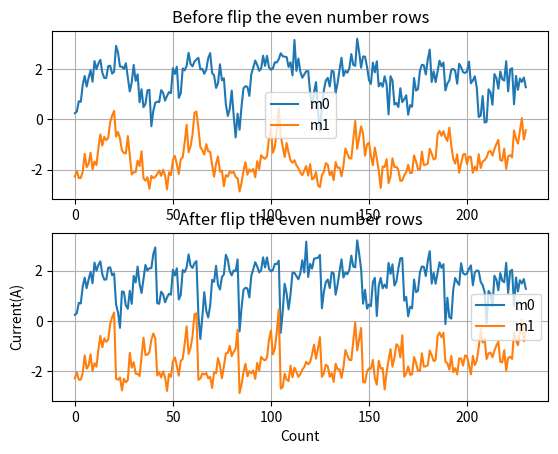

This figure's Python source:
import numpy as np 
import matplotlib.pyplot as plt

'''
These are the average currents of 3 test cycles, each cycle has 231 data points.
Method to measured the current: Position control mode with pos_gain = 60, vel_integraotr_gain = 0.00025
'''
avg_current_m0 = np.array([0.24385765194892883, 0.3094293673833211, 0.7187509934107462, 0.6929809252421061, 1.3647583325703938, 1.7217425505320232, 1.300304889678955, 1.648040533065796, 1.9535056352615356, 1.4974501132965088, 2.31532613436381, 1.9920955499013264, 2.2254158655802407, 2.3666520913441977, 1.847597360610962, 1.6390361388524373, 1.6461957693099976, 2.1099076668421426, 2.1325478553771973, 1.8163514137268066, 1.8888504107793171, 2.9206464290618896, 2.6543094317118325, 2.0987207889556885, 2.092839320500692, 1.999744137128194, 2.2282211780548096, 1.6792758305867512, 1.10627414782842, 1.4703027407328289, 2.1606341203053794, 1.5280054410298665, 1.7889078855514526, 0.6789019306500753, 1.1961313486099243, 0.48277286688486737, 0.612623006105423, 1.1495956977208455, 1.1725813150405884, -0.2772788455088933, 0.332332968711853, 0.6521611015001932, 0.7043842375278473, 0.6808854738871256, 1.1591075261433919, 1.054255445798238, 0.743113378683726, 0.9329129457473755, 1.0790797074635823, 1.0422943433125813, 2.032093127568563, 1.8056693871815999, 2.0906312465667725, 0.849586566289266, 1.029306689898173, 2.0222384929656982, 1.9436176617940266, 2.126174290974935, 2.641770919164022, 2.1976657708485923, 2.1059587001800537, 2.2957820892333984, 2.3773279984792075, 2.4455095132191977, 1.975038210550944, 2.00803812344869, 1.8102043867111206, 1.9721685250600178, 2.4267675081888833, 2.6304352283477783, 1.8454880317052205, 1.744606852531433, 1.2482138872146606, 1.4302936792373657, 2.188453753789266, 1.5512415568033855, 1.631245772043864, 0.6038171450297037, 0.13339702288309732, 0.4121633768081665, 1.143872857093811, 0.14988629023234049, -0.7167718211809794, 0.22382322947184244, -0.4171148935953776, 0.511415441830953, 1.2329217195510864, 1.3153606255849202, 1.2904865741729736, 0.9308393001556396, 1.7994898955027263, 2.0531906286875405, 2.3358784914016724, 2.161727865537008, 1.9283878405888875, 2.015161315600077, 2.5283345381418862, 2.1249244610468545, 2.5240070819854736, 2.0664217869440713, 1.9704421758651733, 2.0232108434041343, 2.265923102696737, 2.258591572443644, 2.3936071395874023, 2.6251205603281655, 2.5077221393585205, 2.4912234942118325, 2.473044236501058, 2.0820539792378745, 2.2661094268163047, 1.745513677597046, 3.1524131298065186, 1.9257471561431885, 2.4136871496836343, 1.8905646800994873, 1.6534742911656697, 1.7814180850982666, 1.9101956288019817, 1.9164384206136067, 1.0571859280268352, 0.4606725573539734, 1.091152509053548, 1.476565678914388, 0.3367473979791005, -0.47332294782002765, 0.5010560154914856, 1.1517316897710164, 1.5442677736282349, 1.6470460096995037, 1.3049650986989338, 1.9339747428894043, 1.8914369742075603, 1.0414698521296184, 1.4385973612467449, 1.969805081685384, 2.447709321975708, 1.7240252097447712, 1.928009271621704, 1.8547149499257405, 2.0282653172810874, 2.594468593597412, 2.1630724668502808, 2.127838452657064, 3.202412764231364, 2.6751373608907065, 2.051024317741394, 2.498440663019816, 2.4904049237569175, 2.088454325993856, 1.5678453644116719, 1.406442642211914, 2.250063101450602, 1.866146167119344, 2.304741621017456, 1.309440056482951, 1.4436272780100505, 1.2946491241455078, 1.7087289492289226, 1.3948681354522705, 0.19499091307322183, 1.7129745086034138, 1.5390563408533733, 0.5865997423728307, 0.6500785102446874, 0.4878290295600891, 1.2354771693547566, 0.6837249596913656, 0.8018242716789246, 0.9551982680956522, 0.1827294925848643, 0.5636499921480814, 0.49909430742263794, 1.643161416053772, 1.1430108547210693, 1.1951600313186646, 1.9328319231669109, 2.168688098589579, 2.1448940436045327, 1.781290332476298, 2.3837035497029624, 2.772059122721354, 1.4827723900477092, 1.9108161528905232, 1.4763656457265217, 1.8926761547724407, 2.33011531829834, 2.10691237449646, 2.256103992462158, 1.145057241121928, 1.4253995815912883, 1.5443984667460124, 1.977695902188619, 2.0023202896118164, 1.9223989248275757, 1.4143034219741821, 2.206624666849772, 2.071223735809326, 1.874717076619466, 1.8417784770329793, 1.8987433910369873, 2.293064753214518, 1.4327460527420044, 1.5438967148462932, 1.7068617741266887, 1.2466908693313599, 0.09146864463885625, 0.14497573177019754, 0.9241856733957926, -0.12775465846061707, -0.10185965398947398, 1.191097617149353, 1.0708035031954448, 0.5770930250485738, 1.7961201270421345, 1.6440867980321248, 1.2170868714650471, 1.90204922358195, 1.5947521527608235, 1.5382156769434612, 2.3090309302012124, 1.1101342837015789, 1.9734142621358235, 2.0313257376352944, 0.5989607771237692, 1.7254005273183186, 1.169793168703715, 1.6195868253707886, 1.487960656483968, 1.6649297873179119, 1.2752639849980671])
avg_current_m1 = np.array([-2.2797098954518638, -2.053180376688639, -2.3361454010009766, -2.3334283034006753, -2.081712563832601, -1.3692905108133953, -1.9024568398793538, -1.7690024773279827, -1.3322250843048096, -1.994081695874532, -1.6818673610687256, -1.8202637434005737, -1.1361668109893799, -0.5988062421480814, -1.048218051592509, -0.6973060766855875, -0.8300726811091105, -0.7380097508430481, -0.11959755669037501, 0.14762013157208762, 0.3353431175152461, -0.6869473854700724, -0.5016278525193533, -0.7577384114265442, -1.2399080594380696, -1.340093731880188, -1.3555967807769775, -0.666299303372701, -1.4233221213022869, -2.193217118581136, -2.1028990745544434, -2.103356917699178, -1.6393461624781291, -1.859449823697408, -1.269327203432719, -2.348478396733602, -2.4404971599578857, -2.3028586705525718, -2.7627042134602866, -2.24586812655131, -2.335736115773519, -2.295964320500692, -2.1735856533050537, -2.0345710118611655, -2.249800523122152, -2.0066835085550943, -2.2386058966318765, -2.7825369834899902, -2.1118180751800537, -2.2224119504292807, -1.6119219462076824, -1.4509632587432861, -1.7773346900939941, -2.1761478583017984, -1.5867713292439778, -1.5122490723927815, -0.9182511766751608, -0.2192233751217524, -1.308614174524943, -1.0779201189676921, -0.6103412806987762, 0.266292467713356, 0.3024089535077413, -0.3552477955818176, -1.0995302597681682, -1.2309869925181072, -1.4033260742823284, -0.9891932805379232, -1.2713457743326824, -1.2932180563608806, -1.8089810212453206, -2.281296650568644, -1.770991365114848, -1.479876200358073, -2.0801594654719033, -2.035137176513672, -2.664177497227987, -2.2222375869750977, -2.280874570210775, -2.070718685785929, -2.1321224371592202, -2.0859897136688232, -2.294501622517904, -2.3432594935099282, -2.8702147006988525, -2.5244043668111167, -2.0505572160085044, -1.70535413424174, -2.203084707260132, -1.996114452679952, -2.0780444145202637, -1.9735807577768962, -2.3072122732798257, -1.6672333876291912, -1.9841952323913574, -1.4278603792190552, -1.5234063069025676, -1.5701942443847656, -1.460862159729004, -0.7478309075037638, -0.3853119711081187, -1.3322337865829468, -1.1077086130777996, -0.41606027881304425, 0.45204410950342816, -0.6481122374534607, -1.087979833285014, -1.4994410276412964, -0.9439000487327576, -1.322035789489746, -1.6403996149698894, -1.7279959917068481, -1.6262753009796143, -1.8283069531122844, -1.9439634482065837, -2.119074741999308, -2.2233635584513345, -2.0330498218536377, -1.8607685565948486, -2.2394651571909585, -1.783077319463094, -2.394257386525472, -2.329181512196859, -2.095521926879883, -2.630920966466268, -2.694347381591797, -2.2236881256103516, -2.0829123655954995, -1.7431803544362385, -1.8088794549306233, -2.2208834489186606, -2.0757440328598022, -2.420562744140625, -1.7030529181162517, -1.9283218781153362, -1.9219011068344116, -2.2662204106648765, -1.8367143472035725, -1.1591898202896118, -1.3650212685267131, -1.5507978200912476, -1.5597504774729412, -0.8181673884391785, -0.06766634806990623, -1.1718734502792358, -0.7329153219858805, -0.2809777061144511, -0.5715944568316141, -1.4501049915949504, -0.9978561004002889, -0.9296558300654093, -1.458973487218221, -1.8228953679402669, -1.123289982477824, -1.5559649467468262, -2.038268248240153, -2.7279580434163413, -1.8738028605779011, -1.8974505265553792, -1.5848116079966228, -2.53731902440389, -2.2780799070994058, -1.5509647925694783, -1.8995410203933716, -1.8916672468185425, -2.0144755442937217, -2.4499480724334717, -2.430097977320353, -2.221113443374634, -2.1024104754130044, -1.808496117591858, -2.144047657648722, -2.1213815609614053, -1.4347606499989827, -1.6695444583892822, -1.9843899408976238, -1.9912807941436768, -1.2884901960690816, -1.8188876310984294, -1.8037696679433186, -1.7592846155166626, -1.1740437348683674, -1.3681784868240356, -1.5993361473083496, -1.5554521083831787, -0.6082061529159546, -0.46297821402549744, -0.6529894868532816, -0.4714416066805522, -0.7206048369407654, -0.862498422463735, -0.3330726313094298, -1.0443281531333923, -1.5748084783554077, -1.7589613199234009, -1.392319917678833, -2.1246463457743325, -1.7696581681569417, -1.4065850575764973, -1.3755933443705242, -1.7766231298446655, -1.4913920561472576, -1.4969498713811238, -2.1290204524993896, -1.8802826404571533, -2.0364091396331787, -1.3890225092569988, -1.9366425673166912, -1.6821291049321492, -1.6241964896519978, -1.5163408120473225, -1.2886511882146199, -1.2609231074651082, -1.4418997764587402, -1.183966875076294, -0.9812319080034891, -0.81937309106191, -1.6255487998326619, -1.6474672158559163, -1.1632002194722493, -1.9732113281885784, -1.4739481608072917, -1.424432675043742, -1.5124091307322185, -0.44272298614184064, -0.7685344616572062, -0.9675639669100443, -0.4578015406926473, 0.0446436715622743, -0.8034603794415792, -0.43346485992272693])
plt.subplot(2, 1, 1)
plt.plot(np.arange(len(avg_current_m0)),avg_current_m0)
plt.plot(np.arange(len(avg_current_m1)),avg_current_m1)
plt.title('Before flip the even number rows')
plt.legend(['m0','m1'])
plt.grid()

avg_current_m0 = avg_current_m0.reshape((11,21))
avg_current_m1 = avg_current_m1.reshape((11,21))

'''
Flip the even number rows 
'''
for row_index in range(len(avg_current_m0)):
    if row_index % 2 != 0:
        avg_current_m0[row_index, :] = np.flip(avg_current_m0[row_index, :])
        avg_current_m1[row_index, :] = np.flip(avg_current_m1[row_index, :])
    else:
        pass

plt.subplot(2, 1, 2)
plt.plot(np.arange(len(avg_current_m0.reshape((231,)))),avg_current_m0.reshape((231,)))
plt.plot(np.arange(len(avg_current_m1.reshape((231,)))),avg_current_m1.reshape((231,)))
plt.title('After flip the even number rows')
plt.legend(['m0','m1'])
plt.xlabel("Count")
plt.ylabel("Current(A)")
plt.grid()
plt.show()